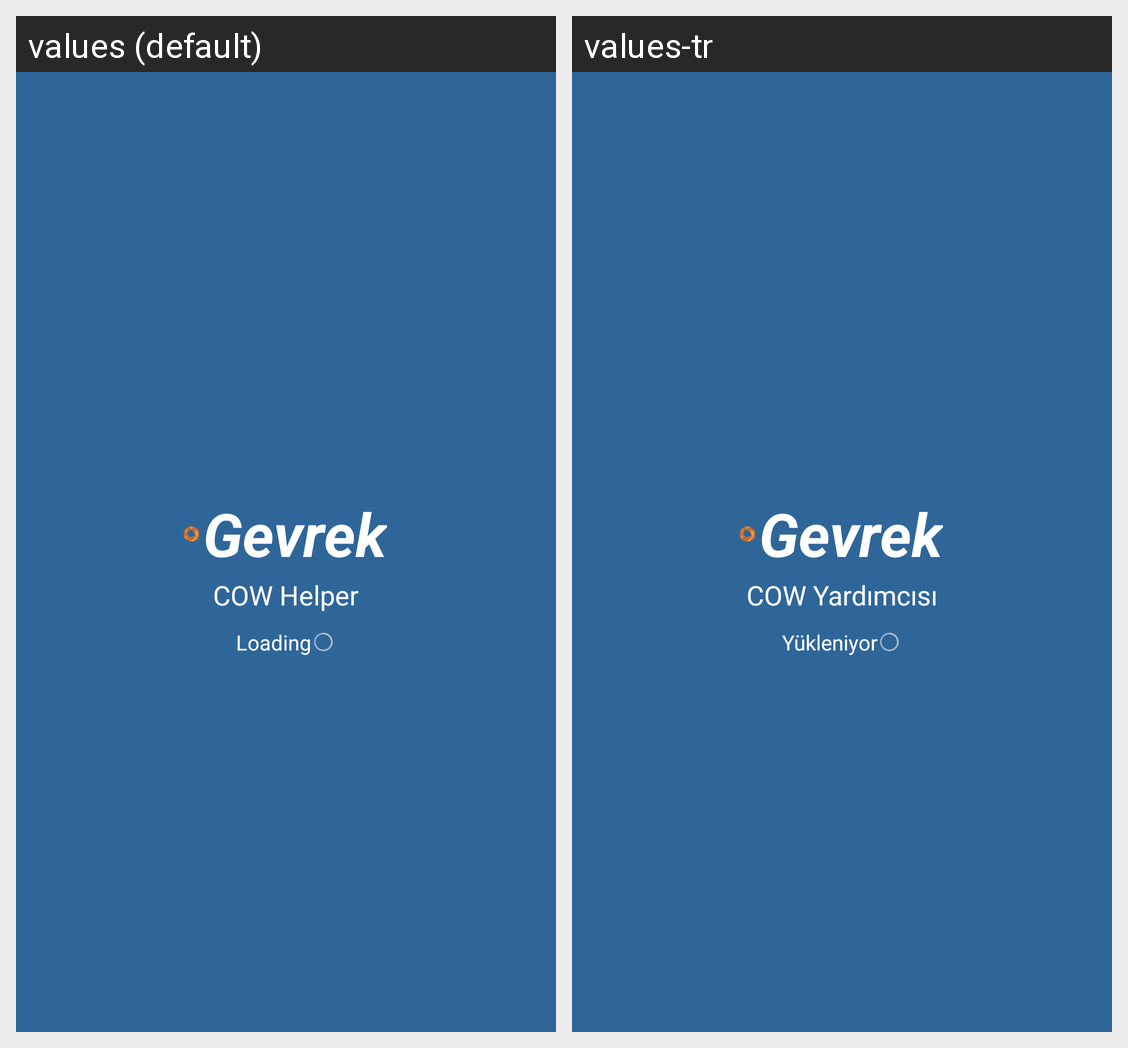

Locale-by-locale string values for the Android screen shown in this grid:
Android screen res/layout/fragment_login.xml rendered under 2 locales, left to right: values (default), values-tr. Device: Nexus 5 (rendered at 1080×1920; each locale shown at half size, 540×960, under a caption strip naming it); theme AppTheme.
Strings drawn on this screen, with the default value and each locale's value (text and hints the layout hard-codes, and strings that could not be matched under every locale, appear in the picture but are not listed):

cow_manager
  values: COW Helper
  values-tr: COW Yardımcısı

loading
  values: Loading
  values-tr: Yükleniyor
